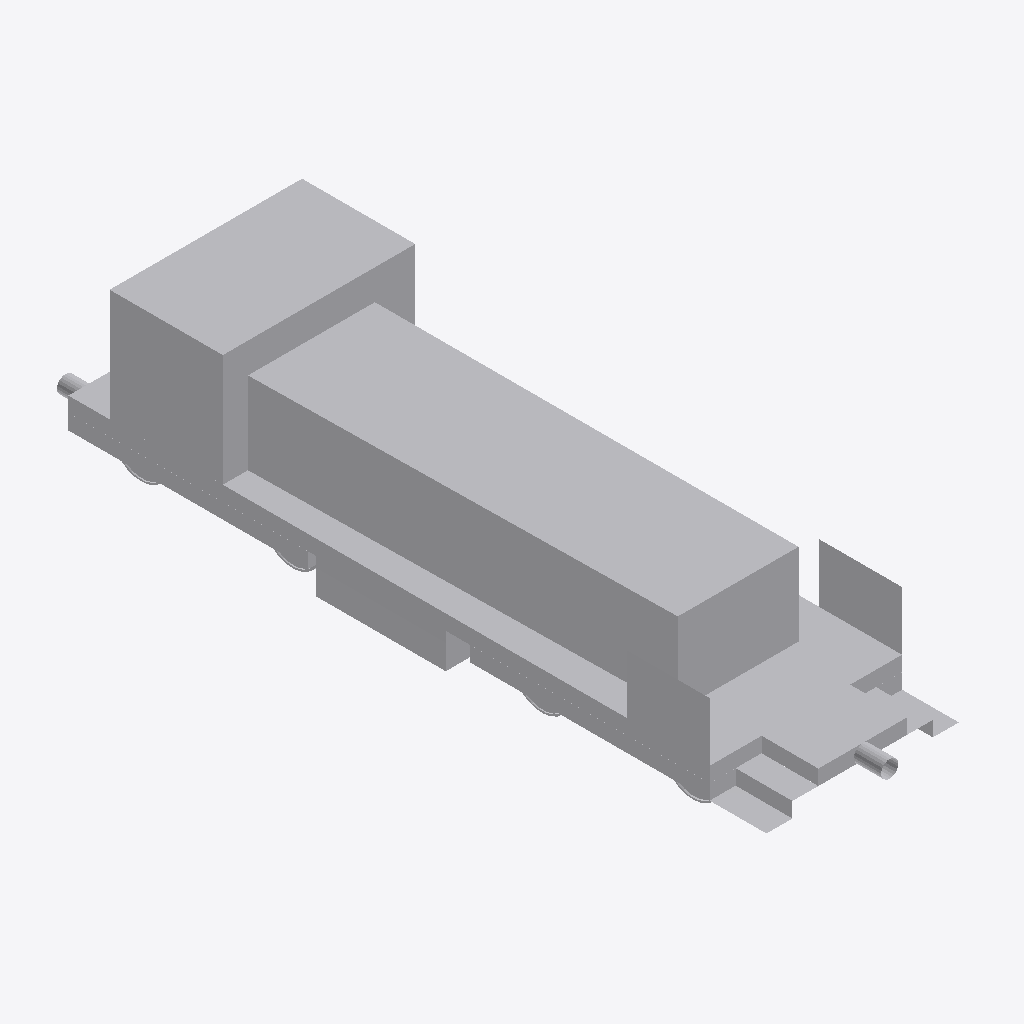
Isometric view of an IFC building model (IFC-SPF (STEP), schema IFC2X3, length unit metre), seen from the south-west, elements coloured by IFC class: 1 other element (light grey).
Extent 3.0 m × 11.7 m × 2.7 m (x, y, z). Elements (1): 1 IfcBuildingElementPart.

HEADER;
FILE_DESCRIPTION(('IFC 2x3 Building Model'),'2;1');
FILE_NAME('','',(''),(''),'','','');
FILE_SCHEMA(('IFC2X3'));
ENDSEC;
DATA;
#7333=IFCPROJECT('0ogBdTGInFUPtI9KogaP9$',$,'Port De Barcelona',$,$,$,$,(#18,#27),#7334);
#1=IFCSITE('2oIMz26vv7V9zrZ67yD1bt',$,'Port De Barcelona',$,'',#8,$,$,.ELEMENT.,$,$,$,$,$);
#13=IFCBUILDINGELEMENTPART('2_rmfDvN93nuz9$JoGCJ96',$,'Port De Barcelona',$,'',#14,#15,$);
ENDSEC;
